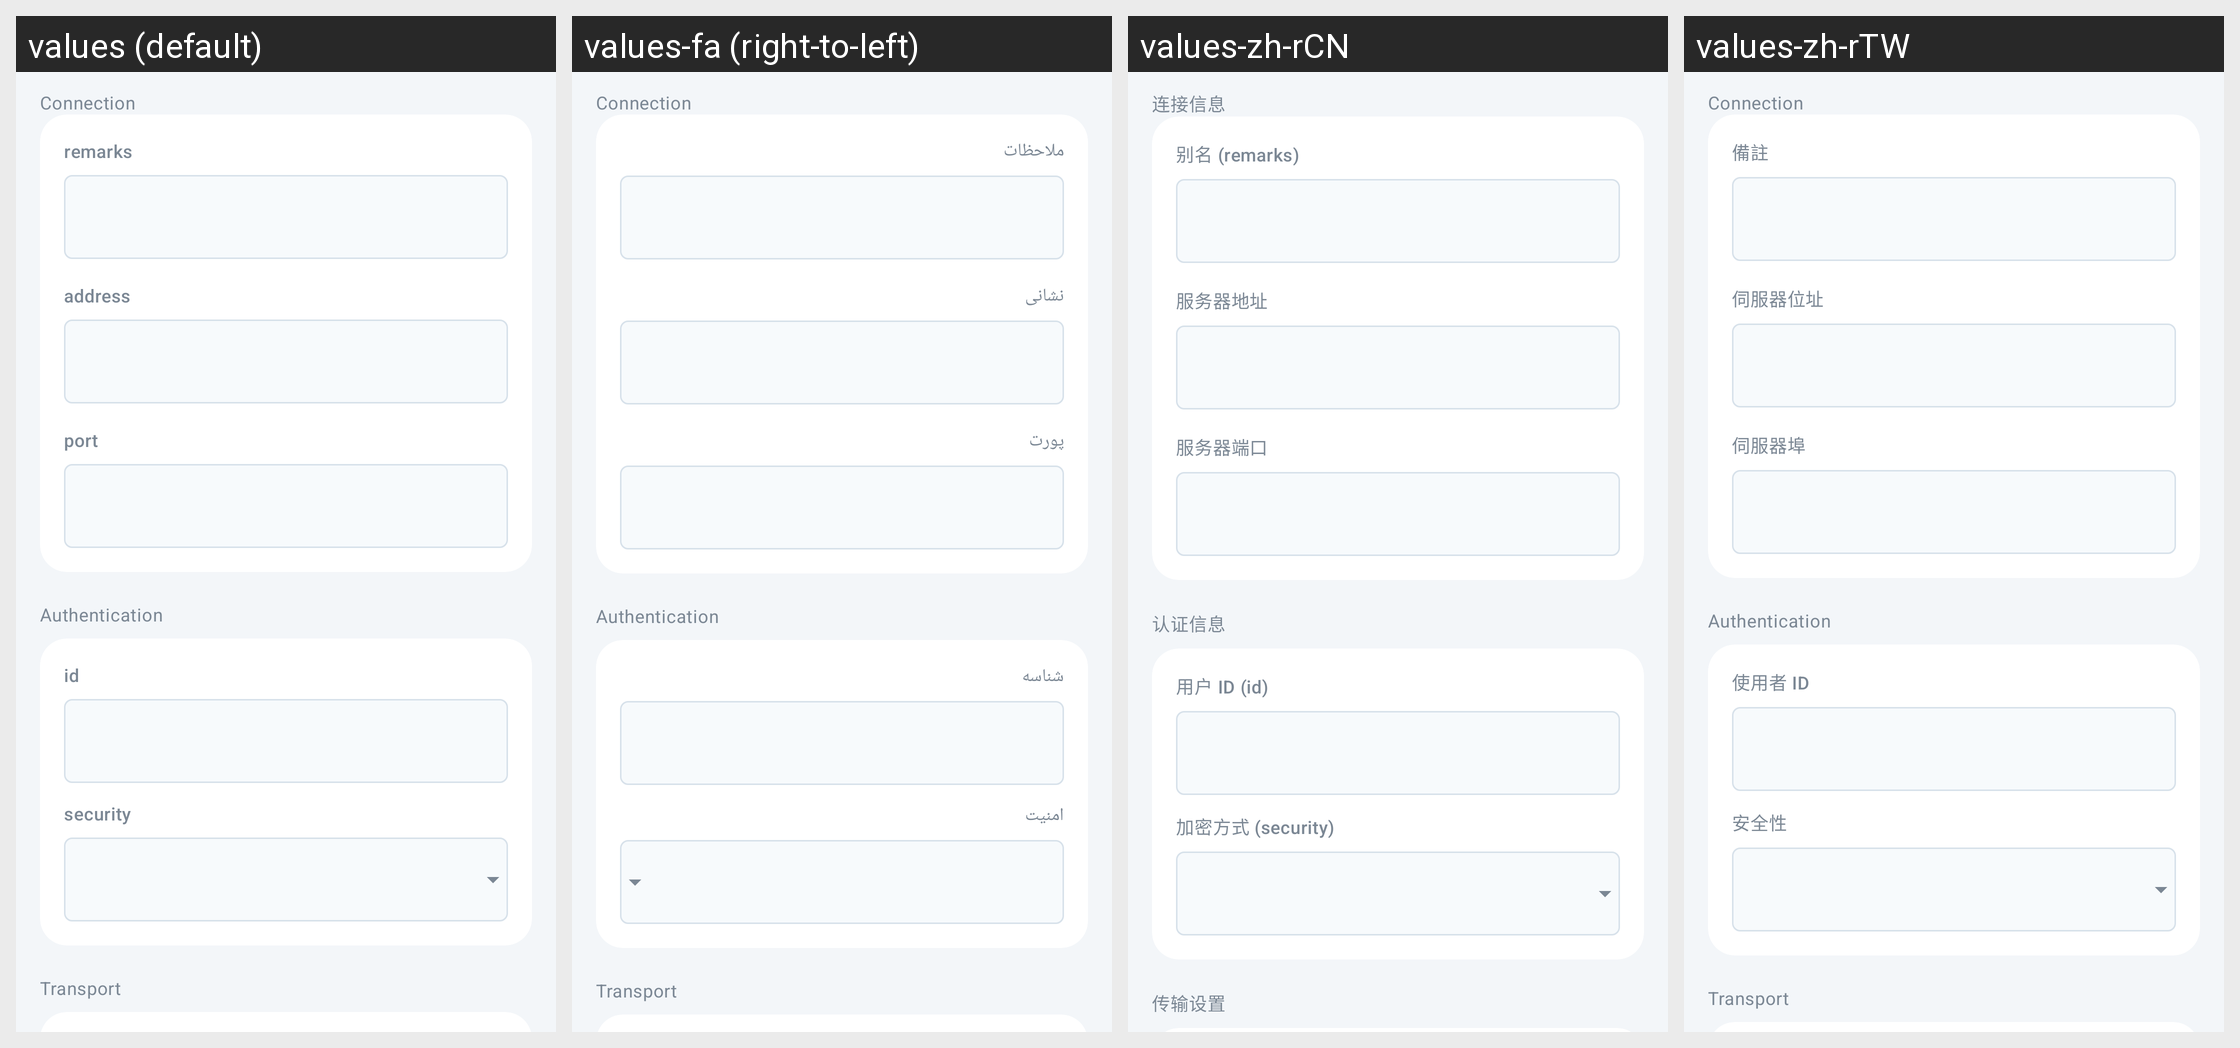

Translations of the strings shown on this Android screen, per locale in the grid:
Android screen res/layout/activity_server_vmess.xml rendered under 4 locales, left to right: values (default), values-fa (right-to-left), values-zh-rCN, values-zh-rTW. Device: Nexus 5 (rendered at 1080×1920; each locale shown at half size, 540×960, under a caption strip naming it); theme AppThemeDayNight.NoActionBar.
Other locales in the repository, not shown: values-ar, values-bn, values-bqi-rIR, values-ru, values-vi.
Strings drawn on this screen, with the default value and each locale's value (text and hints the layout hard-codes, and strings that could not be matched under every locale, appear in the picture but are not listed):

server_group_connection
  values: Connection
  values-fa: Connection  [not translated; the default value is used]
  values-zh-rCN: 连接信息
  values-zh-rTW: Connection  [not translated; the default value is used]

server_group_identity
  values: Authentication
  values-fa: Authentication  [not translated; the default value is used]
  values-zh-rCN: 认证信息
  values-zh-rTW: Authentication  [not translated; the default value is used]

server_lab_id
  values: id
  values-fa: شناسه
  values-zh-rCN: 用户 ID (id)
  values-zh-rTW: 使用者 ID

server_lab_security
  values: security
  values-fa: امنیت
  values-zh-rCN: 加密方式 (security)
  values-zh-rTW: 安全性

server_group_transport
  values: Transport
  values-fa: Transport  [not translated; the default value is used]
  values-zh-rCN: 传输设置
  values-zh-rTW: Transport  [not translated; the default value is used]

server_lab_remarks
  values: remarks
  values-fa: ملاحظات
  values-zh-rCN: 别名 (remarks)
  values-zh-rTW: 備註

server_lab_address3
  values: address
  values-fa: نشانی
  values-zh-rCN: 服务器地址
  values-zh-rTW: 伺服器位址

server_lab_port3
  values: port
  values-fa: پورت
  values-zh-rCN: 服务器端口
  values-zh-rTW: 伺服器埠
